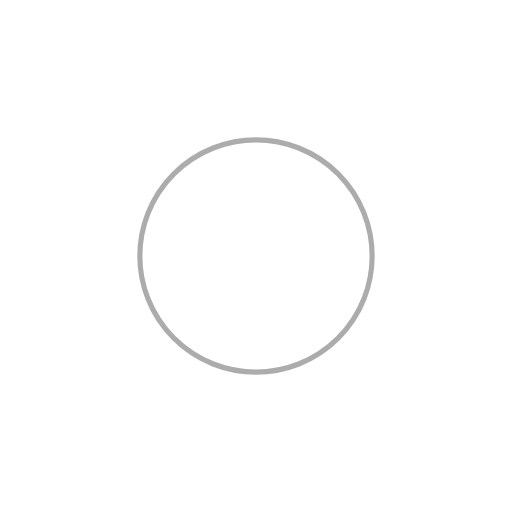
t = 0.00 s
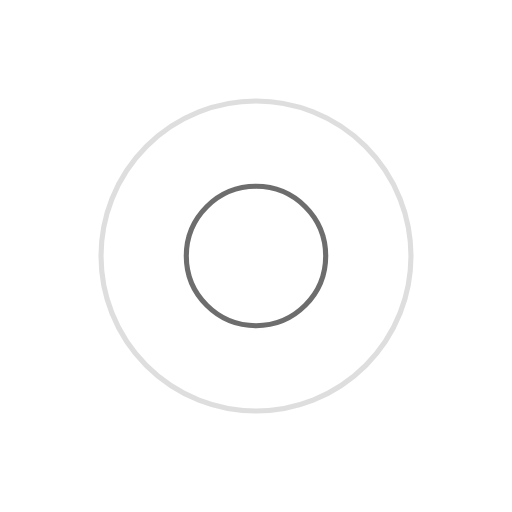
t = 0.61 s
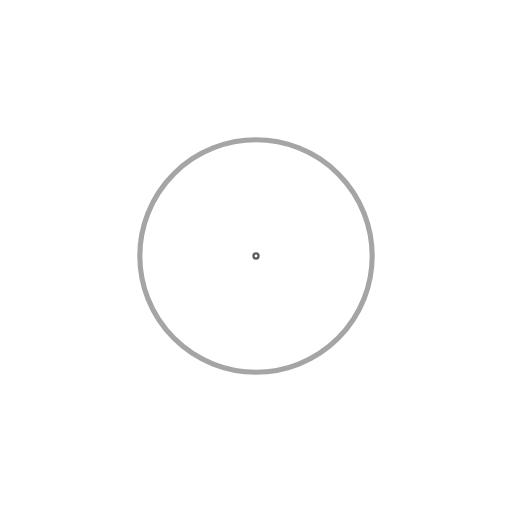
t = 1.22 s
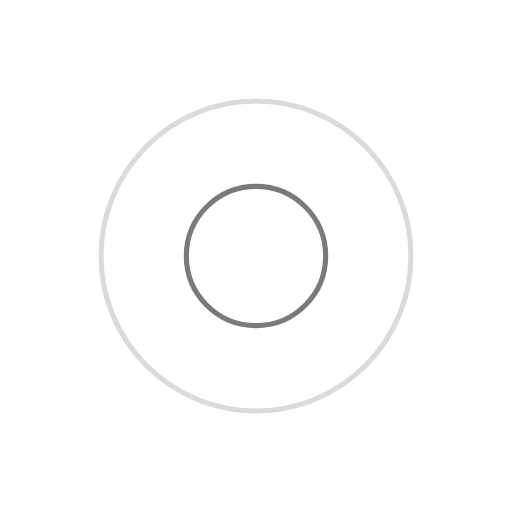
t = 1.83 s

The animated SVG that drew these frames (rendered in a browser with its animation timeline set to each time). Animation: 4 SMIL elements (animate=4); one cycle of 2.44 s, repeats indefinitely.

<svg xmlns="http://www.w3.org/2000/svg" viewBox="0 0 100 100" preserveAspectRatio="xMidYMid" width="200" height="200" style="shape-rendering: auto; display: block; background: transparent;" xmlns:xlink="http://www.w3.org/1999/xlink"><g><circle stroke-width="1" stroke="#4a4a4a" fill="none" r="0" cy="50" cx="50">
  <animate begin="0s" calcMode="spline" keySplines="0 0.2 0.8 1" keyTimes="0;1" values="0;35" dur="2.4390243902439024s" repeatCount="indefinite" attributeName="r"></animate>
  <animate begin="0s" calcMode="spline" keySplines="0.2 0 0.8 1" keyTimes="0;1" values="1;0" dur="2.4390243902439024s" repeatCount="indefinite" attributeName="opacity"></animate>
</circle><circle stroke-width="1" stroke="#5a5a5a" fill="none" r="0" cy="50" cx="50">
  <animate begin="-1.2195121951219512s" calcMode="spline" keySplines="0 0.2 0.8 1" keyTimes="0;1" values="0;35" dur="2.4390243902439024s" repeatCount="indefinite" attributeName="r"></animate>
  <animate begin="-1.2195121951219512s" calcMode="spline" keySplines="0.2 0 0.8 1" keyTimes="0;1" values="1;0" dur="2.4390243902439024s" repeatCount="indefinite" attributeName="opacity"></animate>
</circle><g></g></g><!-- [ldio] generated by https://loading.io --></svg>
